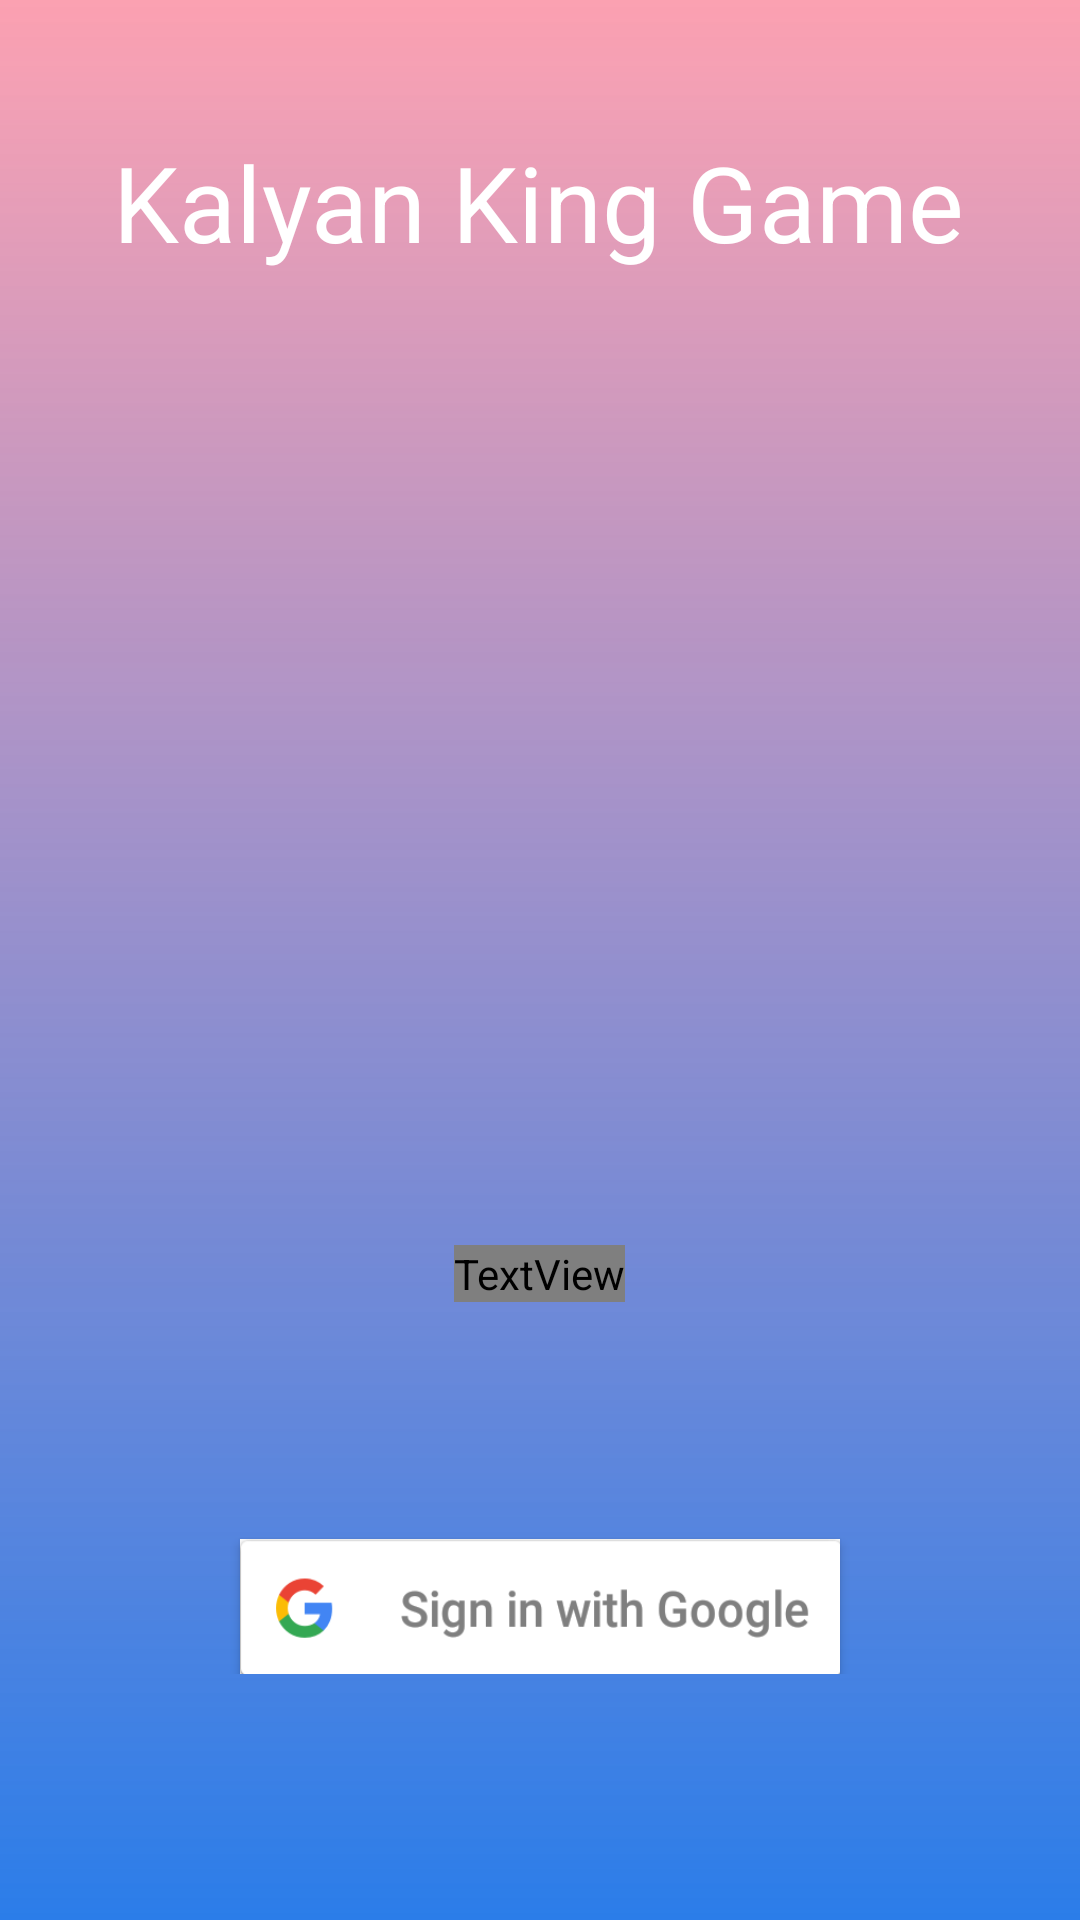

Android layout source for this screen:
<!-- AndroidManifest.xml: application theme AppTheme -->
<!-- res/layout/activity_users_login.xml -->
<?xml version="1.0" encoding="utf-8"?>
<androidx.constraintlayout.widget.ConstraintLayout xmlns:android="http://schemas.android.com/apk/res/android"
    xmlns:app="http://schemas.android.com/apk/res-auto"
    xmlns:tools="http://schemas.android.com/tools"
    android:layout_width="match_parent"
    android:layout_height="match_parent"
    tools:context=".UsersLogin">

    <androidx.constraintlayout.widget.ConstraintLayout
        android:layout_width="match_parent"
        android:layout_height="match_parent"
        android:background="@drawable/primary_background_for_login"
        app:layout_constraintBottom_toBottomOf="parent"
        app:layout_constraintEnd_toEndOf="parent"
        app:layout_constraintStart_toStartOf="parent"
        app:layout_constraintTop_toTopOf="parent">


        <TextView
            android:id="@+id/title"
            android:layout_width="wrap_content"
            android:layout_height="wrap_content"
            android:layout_gravity="center"
            android:layout_marginTop="44dp"
            android:layout_weight="1000"
            android:text="Kalyan King Game"
            android:textAlignment="center"
            android:textColor="#fff"
            android:textSize="35sp"
            android:typeface="monospace"
            app:layout_constraintEnd_toEndOf="parent"
            app:layout_constraintHorizontal_bias="0.49"
            app:layout_constraintStart_toStartOf="parent"
            app:layout_constraintTop_toTopOf="parent" />


        <LinearLayout
            android:layout_width="match_parent"
            android:layout_height="wrap_content"
            android:layout_marginBottom="72dp"
            android:orientation="vertical"
            android:padding="10dp"
            app:layout_constraintBottom_toBottomOf="parent"
            tools:layout_editor_absoluteX="0dp">

            <TextView
                android:id="@+id/sign_in_with_google_title"
                android:layout_width="wrap_content"
                android:layout_height="wrap_content"
                android:layout_gravity="center"
                android:layout_marginBottom="60dp"
                android:textAlignment="center"
                android:text="Sign in with Google"
                android:textFontWeight="1400"
                android:textColor="@color/noColor"
                android:textSize="35sp" />

























            <Button
                android:id="@+id/login"
                android:layout_width="match_parent"
                android:layout_height="45dp"
                android:layout_marginLeft="70dp"
                android:layout_marginTop="19dp"
                android:layout_marginRight="70dp"
                android:background="@drawable/signin_with_google"
                android:textColor="#ffff"
                android:textSize="17dp" />


        </LinearLayout>

    </androidx.constraintlayout.widget.ConstraintLayout>


</androidx.constraintlayout.widget.ConstraintLayout>
<!-- resources referenced by this layout -->
<resources>
  <color name="colorPrimary">#ff3f34</color>
  <color name="colorPrimaryDark">#ff3f34</color>
  <color name="noColor">#FFF</color>
  <!-- drawable primary_background_for_login (drawable) -->
  <?xml version="1.0" encoding="utf-8"?>
  <shape xmlns:android="http://schemas.android.com/apk/res/android"
      android:shape="rectangle">
      <solid android:color="#FFFFFF" />
  
      <gradient
          android:startColor="#7CFE4365"
          android:endColor="#2B7DE9"
          android:angle="270" >
      </gradient>
  
  
  
  </shape>
  <!-- drawable signin_with_google: png bitmap (drawable, 8353 bytes) -->
  <style name="AppTheme" parent="Theme.AppCompat.Light.NoActionBar">
          
          <item name="colorPrimary">@color/colorPrimary</item>
          <item name="colorPrimaryDark">@color/colorPrimaryDark</item>
          <item name="colorAccent">@color/colorAccent</item>
          <item name="fontFamily">@font/comic_sans_ms_bold_italic</item>
      </style>
  <color name="colorAccent">#00173d</color>
</resources>
